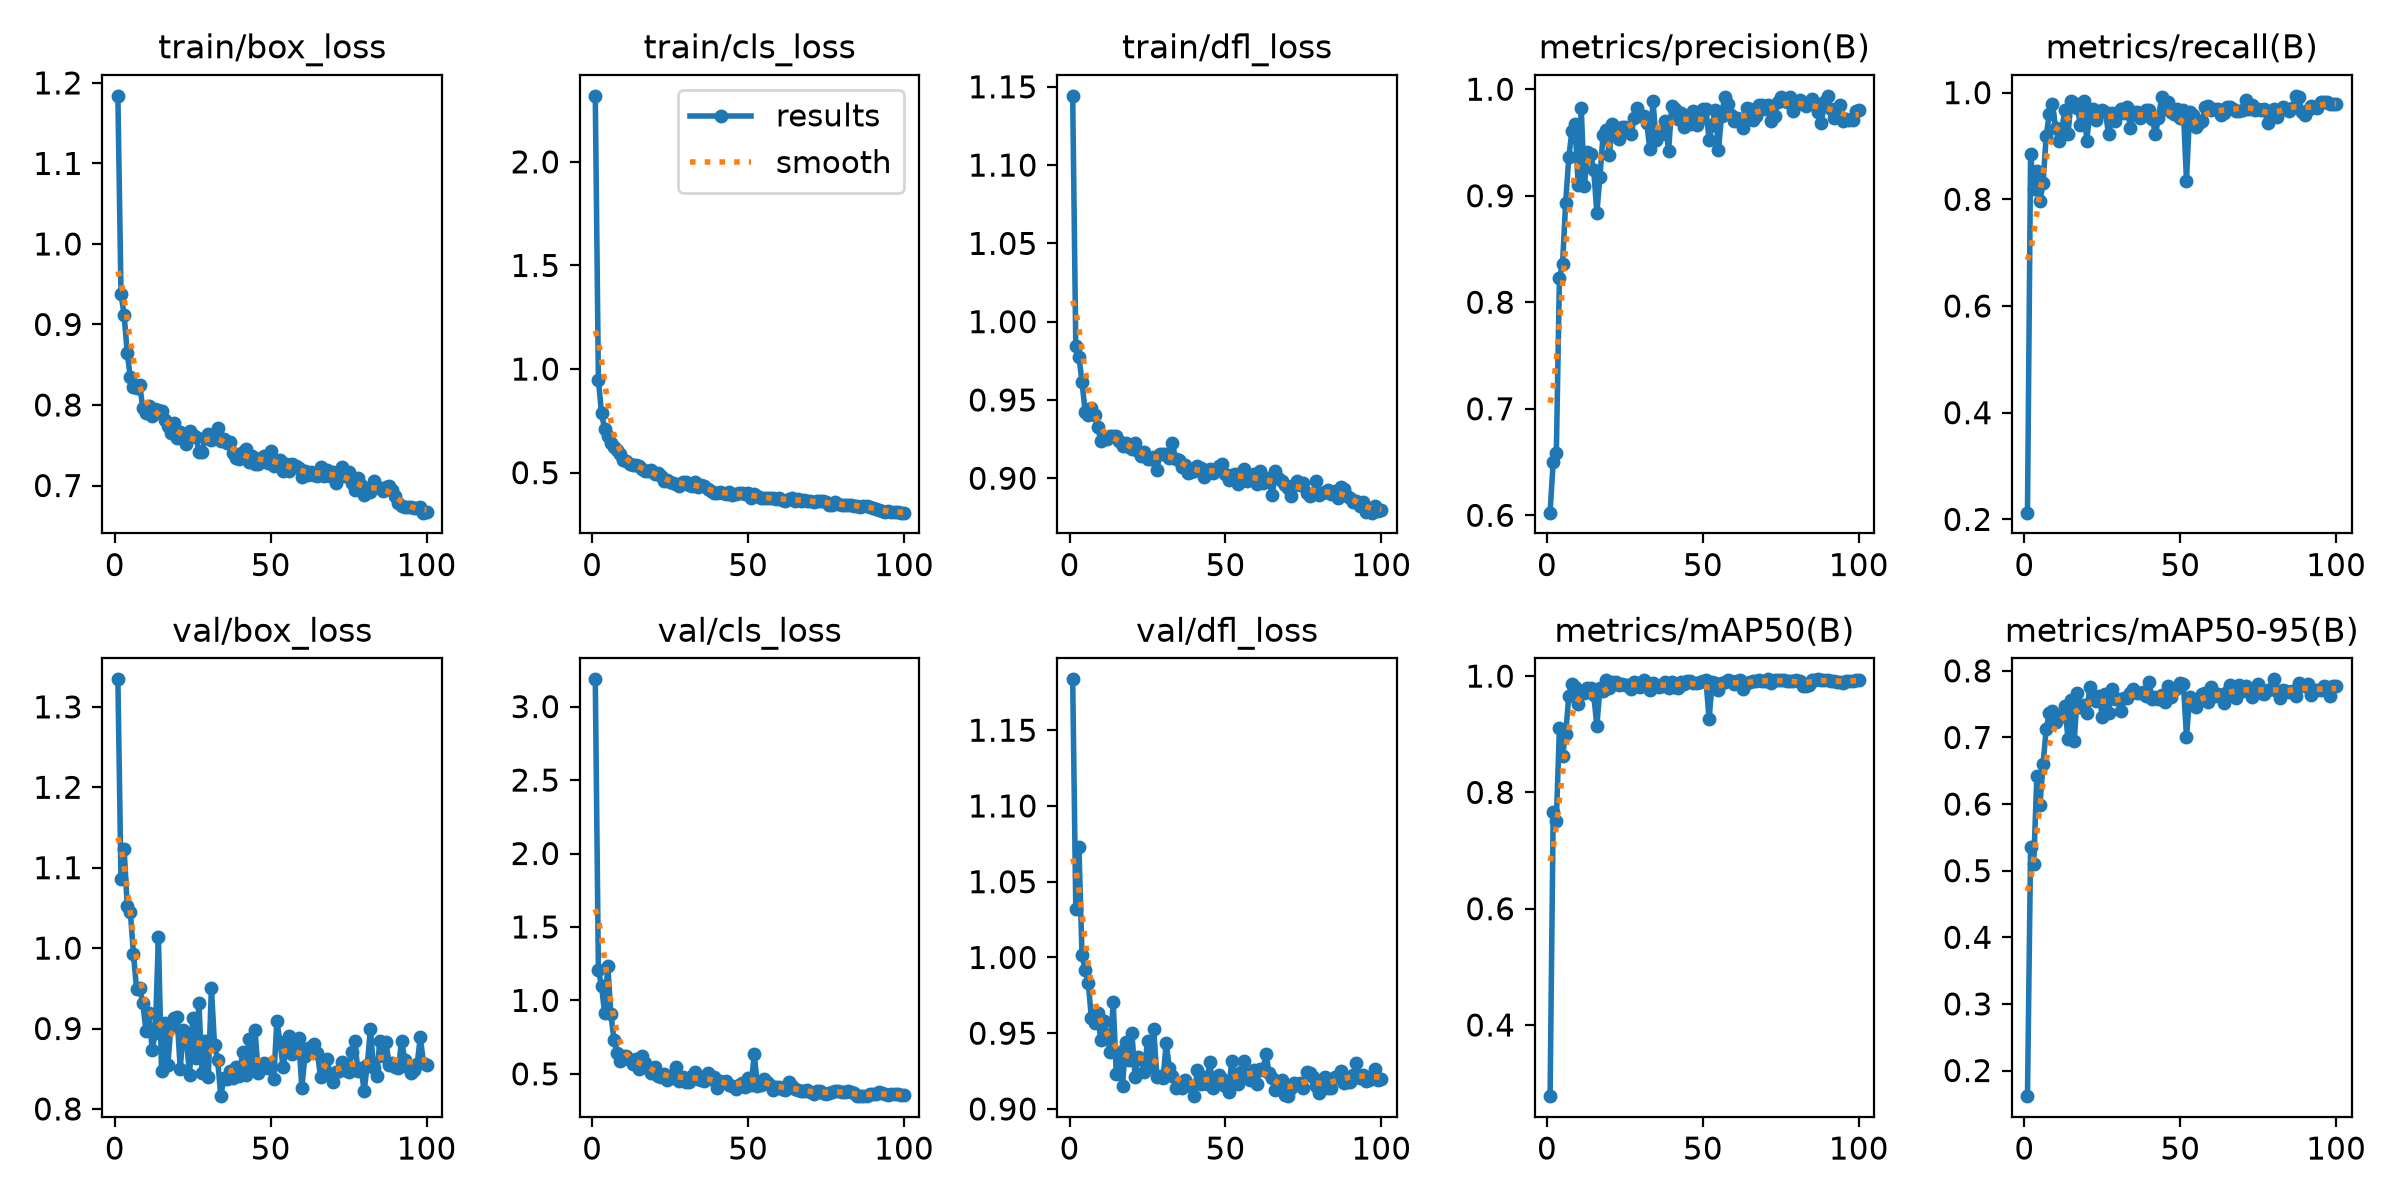

The data file committed next to this chart (first rows):
epoch, time, train/box_loss, train/cls_loss, train/dfl_loss, metrics/precision(B), metrics/recall(B), metrics/mAP50(B), metrics/mAP50-95(B), val/box_loss, val/cls_loss, val/dfl_loss, lr/pg0, lr/pg1, lr/pg2
1, 97.1, 1.184, 2.319, 1.144, 0.6025, 0.2126, 0.2776, 0.1615, 1.334, 3.186, 1.184, 0.0006389, 0.0006389, 0.0006389
2, 198, 0.938, 0.948, 0.9842, 0.6504, 0.8855, 0.7659, 0.5354, 1.085, 1.206, 1.032, 0.001293, 0.001293, 0.001293
3, 269.1, 0.9121, 0.7864, 0.9777, 0.6582, 0.8186, 0.7513, 0.5101, 1.123, 1.099, 1.073, 0.001933, 0.001933, 0.001933
4, 339.5, 0.8644, 0.7106, 0.9614, 0.8227, 0.8533, 0.9112, 0.642, 1.052, 0.9114, 1.002, 0.001941, 0.001941, 0.001941
5, 407.2, 0.8343, 0.6756, 0.9426, 0.8361, 0.7964, 0.8631, 0.5992, 1.045, 1.237, 0.9918, 0.001921, 0.001921, 0.001921
6, 474.8, 0.8224, 0.6415, 0.9406, 0.8936, 0.8299, 0.9001, 0.6598, 0.9928, 0.9088, 0.9831, 0.001901, 0.001901, 0.001901
7, 543.6, 0.8213, 0.6224, 0.9449, 0.936, 0.919, 0.9664, 0.7126, 0.9486, 0.7315, 0.96, 0.001881, 0.001881, 0.001881
8, 613.2, 0.8248, 0.6107, 0.9404, 0.961, 0.9595, 0.987, 0.7369, 0.9504, 0.6439, 0.957, 0.001861, 0.001861, 0.001861
9, 683.5, 0.7962, 0.589, 0.9327, 0.9675, 0.9796, 0.9814, 0.74, 0.9312, 0.5873, 0.9635, 0.001842, 0.001842, 0.001842
10, 752.9, 0.7895, 0.5612, 0.924, 0.9105, 0.9341, 0.9515, 0.7225, 0.8975, 0.6216, 0.9456, 0.001822, 0.001822, 0.001822
11, 822.1, 0.7991, 0.5584, 0.9258, 0.982, 0.9102, 0.9728, 0.7312, 0.9197, 0.6192, 0.9582, 0.001802, 0.001802, 0.001802
12, 891.2, 0.7863, 0.5408, 0.9248, 0.9087, 0.9311, 0.9705, 0.7342, 0.8739, 0.5958, 0.9489, 0.001782, 0.001782, 0.001782
13, 959.4, 0.7956, 0.5358, 0.927, 0.9414, 0.9671, 0.9798, 0.747, 0.8942, 0.5659, 0.9373, 0.001762, 0.001762, 0.001762
14, 1030, 0.7935, 0.5387, 0.9273, 0.9391, 0.9228, 0.9801, 0.6975, 1.014, 0.6037, 0.9704, 0.001743, 0.001743, 0.001743
15, 1099, 0.7928, 0.5316, 0.927, 0.9244, 0.985, 0.9682, 0.7566, 0.8468, 0.5347, 0.9228, 0.001723, 0.001723, 0.001723
16, 1170, 0.7812, 0.5158, 0.9241, 0.8839, 0.9803, 0.9142, 0.6948, 0.9068, 0.6183, 0.9374, 0.001703, 0.001703, 0.001703
17, 1242, 0.7742, 0.5087, 0.9209, 0.918, 0.9714, 0.9794, 0.7674, 0.8542, 0.574, 0.9154, 0.001683, 0.001683, 0.001683
18, 1316, 0.7658, 0.5077, 0.9222, 0.9573, 0.9388, 0.9743, 0.745, 0.902, 0.5422, 0.9445, 0.001663, 0.001663, 0.001663
19, 1383, 0.7782, 0.5118, 0.9202, 0.9617, 0.985, 0.9931, 0.7488, 0.9126, 0.5053, 0.932, 0.001644, 0.001644, 0.001644
20, 1451, 0.759, 0.4929, 0.9186, 0.9382, 0.9096, 0.9788, 0.7369, 0.9139, 0.5473, 0.9501, 0.001624, 0.001624, 0.001624
21, 1520, 0.767, 0.4962, 0.9227, 0.9669, 0.9624, 0.9894, 0.7755, 0.8502, 0.4848, 0.9211, 0.001604, 0.001604, 0.001604
22, 1588, 0.7587, 0.4819, 0.9177, 0.9619, 0.9701, 0.9905, 0.763, 0.8985, 0.4784, 0.9346, 0.001584, 0.001584, 0.001584
23, 1657, 0.7518, 0.462, 0.9143, 0.9534, 0.9491, 0.985, 0.7543, 0.8856, 0.4999, 0.9327, 0.001564, 0.001564, 0.001564
24, 1726, 0.7679, 0.4637, 0.917, 0.9641, 0.9641, 0.986, 0.7626, 0.8426, 0.456, 0.9246, 0.001545, 0.001545, 0.001545
25, 1795, 0.7624, 0.4546, 0.9122, 0.9642, 0.9666, 0.9842, 0.7307, 0.913, 0.4868, 0.945, 0.001525, 0.001525, 0.001525
26, 1865, 0.7605, 0.4517, 0.9124, 0.9612, 0.9635, 0.9839, 0.7648, 0.8639, 0.4699, 0.9279, 0.001505, 0.001505, 0.001505
27, 1935, 0.7422, 0.4451, 0.9137, 0.9582, 0.9222, 0.9779, 0.7364, 0.9317, 0.5448, 0.9525, 0.001485, 0.001485, 0.001485
28, 2005, 0.7418, 0.4373, 0.9053, 0.9728, 0.9611, 0.9901, 0.7733, 0.8448, 0.4518, 0.9209, 0.001465, 0.001465, 0.001465
29, 2075, 0.7591, 0.4549, 0.9156, 0.9827, 0.9461, 0.9884, 0.7574, 0.8849, 0.4797, 0.9217, 0.001446, 0.001446, 0.001446
30, 2145, 0.7645, 0.4541, 0.9156, 0.9757, 0.9624, 0.9809, 0.7577, 0.8398, 0.4464, 0.9205, 0.001426, 0.001426, 0.001426
31, 2220, 0.756, 0.4397, 0.9154, 0.9746, 0.9701, 0.9927, 0.7402, 0.9507, 0.445, 0.9436, 0.001406, 0.001406, 0.001406
32, 2293, 0.7634, 0.4369, 0.9132, 0.9683, 0.9611, 0.9877, 0.7596, 0.8795, 0.4826, 0.9273, 0.001386, 0.001386, 0.001386
33, 2364, 0.7711, 0.4536, 0.9224, 0.9435, 0.973, 0.9762, 0.7588, 0.8609, 0.5094, 0.922, 0.001366, 0.001366, 0.001366
34, 2434, 0.7557, 0.43, 0.9123, 0.9892, 0.9341, 0.9884, 0.7673, 0.8159, 0.4637, 0.9139, 0.001347, 0.001347, 0.001347
35, 2505, 0.758, 0.4387, 0.9118, 0.9527, 0.9639, 0.9842, 0.7725, 0.8382, 0.4549, 0.9159, 0.001327, 0.001327, 0.001327
36, 2574, 0.7524, 0.4363, 0.9072, 0.9597, 0.9641, 0.982, 0.767, 0.8377, 0.4546, 0.9137, 0.001307, 0.001307, 0.001307
37, 2644, 0.7542, 0.4192, 0.9086, 0.9577, 0.9521, 0.9832, 0.7673, 0.847, 0.5075, 0.9194, 0.001287, 0.001287, 0.001287
38, 2714, 0.7404, 0.4095, 0.9032, 0.9697, 0.9584, 0.9893, 0.7683, 0.838, 0.4646, 0.9159, 0.001267, 0.001267, 0.001267
39, 2784, 0.7343, 0.4012, 0.904, 0.9417, 0.9679, 0.9796, 0.7618, 0.8522, 0.4794, 0.9154, 0.001248, 0.001248, 0.001248
40, 2853, 0.7326, 0.4022, 0.9047, 0.9838, 0.9671, 0.9906, 0.7829, 0.8415, 0.4055, 0.9087, 0.001228, 0.001228, 0.001228
41, 2923, 0.7418, 0.4074, 0.9081, 0.9815, 0.9514, 0.9817, 0.7577, 0.8706, 0.4485, 0.9259, 0.001208, 0.001208, 0.001208
42, 2991, 0.7451, 0.4027, 0.9065, 0.9718, 0.9222, 0.9792, 0.7607, 0.8419, 0.4444, 0.9167, 0.001188, 0.001188, 0.001188
43, 3061, 0.7286, 0.3972, 0.9007, 0.9773, 0.9521, 0.9891, 0.7584, 0.887, 0.4536, 0.9212, 0.001168, 0.001168, 0.001168
44, 3131, 0.7372, 0.4047, 0.9036, 0.9649, 0.991, 0.9868, 0.7636, 0.853, 0.4248, 0.9162, 0.001149, 0.001149, 0.001149
45, 3200, 0.727, 0.3934, 0.9057, 0.9707, 0.9701, 0.9911, 0.7527, 0.8982, 0.4201, 0.9312, 0.001129, 0.001129, 0.001129
46, 3294, 0.7267, 0.3964, 0.9036, 0.967, 0.982, 0.9908, 0.7771, 0.8448, 0.3987, 0.9141, 0.001109, 0.001109, 0.001109
47, 3365, 0.7347, 0.4038, 0.9043, 0.9799, 0.9641, 0.9877, 0.7604, 0.8492, 0.421, 0.9171, 0.001089, 0.001089, 0.001089
48, 3433, 0.7365, 0.3999, 0.9077, 0.9668, 0.96, 0.9884, 0.7705, 0.8568, 0.4375, 0.9221, 0.001069, 0.001069, 0.001069
49, 3540, 0.7285, 0.3948, 0.9093, 0.972, 0.9701, 0.9895, 0.7744, 0.8506, 0.4111, 0.9195, 0.00105, 0.00105, 0.00105
50, 3628, 0.7423, 0.3995, 0.9025, 0.9815, 0.9517, 0.9909, 0.7811, 0.852, 0.4727, 0.9152, 0.00103, 0.00103, 0.00103
51, 3699, 0.7241, 0.3792, 0.8988, 0.9818, 0.9674, 0.9931, 0.7799, 0.8375, 0.4269, 0.9109, 0.00101, 0.00101, 0.00101
52, 3771, 0.7308, 0.3948, 0.9019, 0.9522, 0.8341, 0.9264, 0.7011, 0.9099, 0.6322, 0.9316, 0.0009902, 0.0009902, 0.0009902
53, 3840, 0.732, 0.3878, 0.9024, 0.966, 0.9641, 0.9891, 0.7601, 0.8827, 0.4192, 0.9202, 0.0009704, 0.0009704, 0.0009704
54, 3910, 0.7186, 0.3801, 0.8961, 0.9805, 0.9581, 0.9874, 0.7488, 0.8524, 0.4242, 0.9165, 0.0009506, 0.0009506, 0.0009506
55, 3978, 0.7262, 0.3797, 0.9033, 0.9426, 0.9347, 0.9762, 0.746, 0.8745, 0.4638, 0.9247, 0.0009308, 0.0009308, 0.0009308
56, 4046, 0.7186, 0.3764, 0.9056, 0.9752, 0.9433, 0.9885, 0.756, 0.8907, 0.4415, 0.9314, 0.000911, 0.000911, 0.000911
57, 4115, 0.7263, 0.3786, 0.8983, 0.9928, 0.9461, 0.9901, 0.7651, 0.8679, 0.4248, 0.9217, 0.0008912, 0.0008912, 0.0008912
58, 4185, 0.7239, 0.3798, 0.9002, 0.9858, 0.973, 0.9929, 0.7664, 0.8771, 0.3891, 0.9189, 0.0008714, 0.0008714, 0.0008714
59, 4255, 0.7214, 0.373, 0.9026, 0.976, 0.9756, 0.991, 0.7534, 0.8888, 0.4109, 0.926, 0.0008516, 0.0008516, 0.0008516
60, 4324, 0.7105, 0.376, 0.8966, 0.9698, 0.9671, 0.9856, 0.7755, 0.8255, 0.412, 0.9164, 0.0008318, 0.0008318, 0.0008318
... 40 more rows
